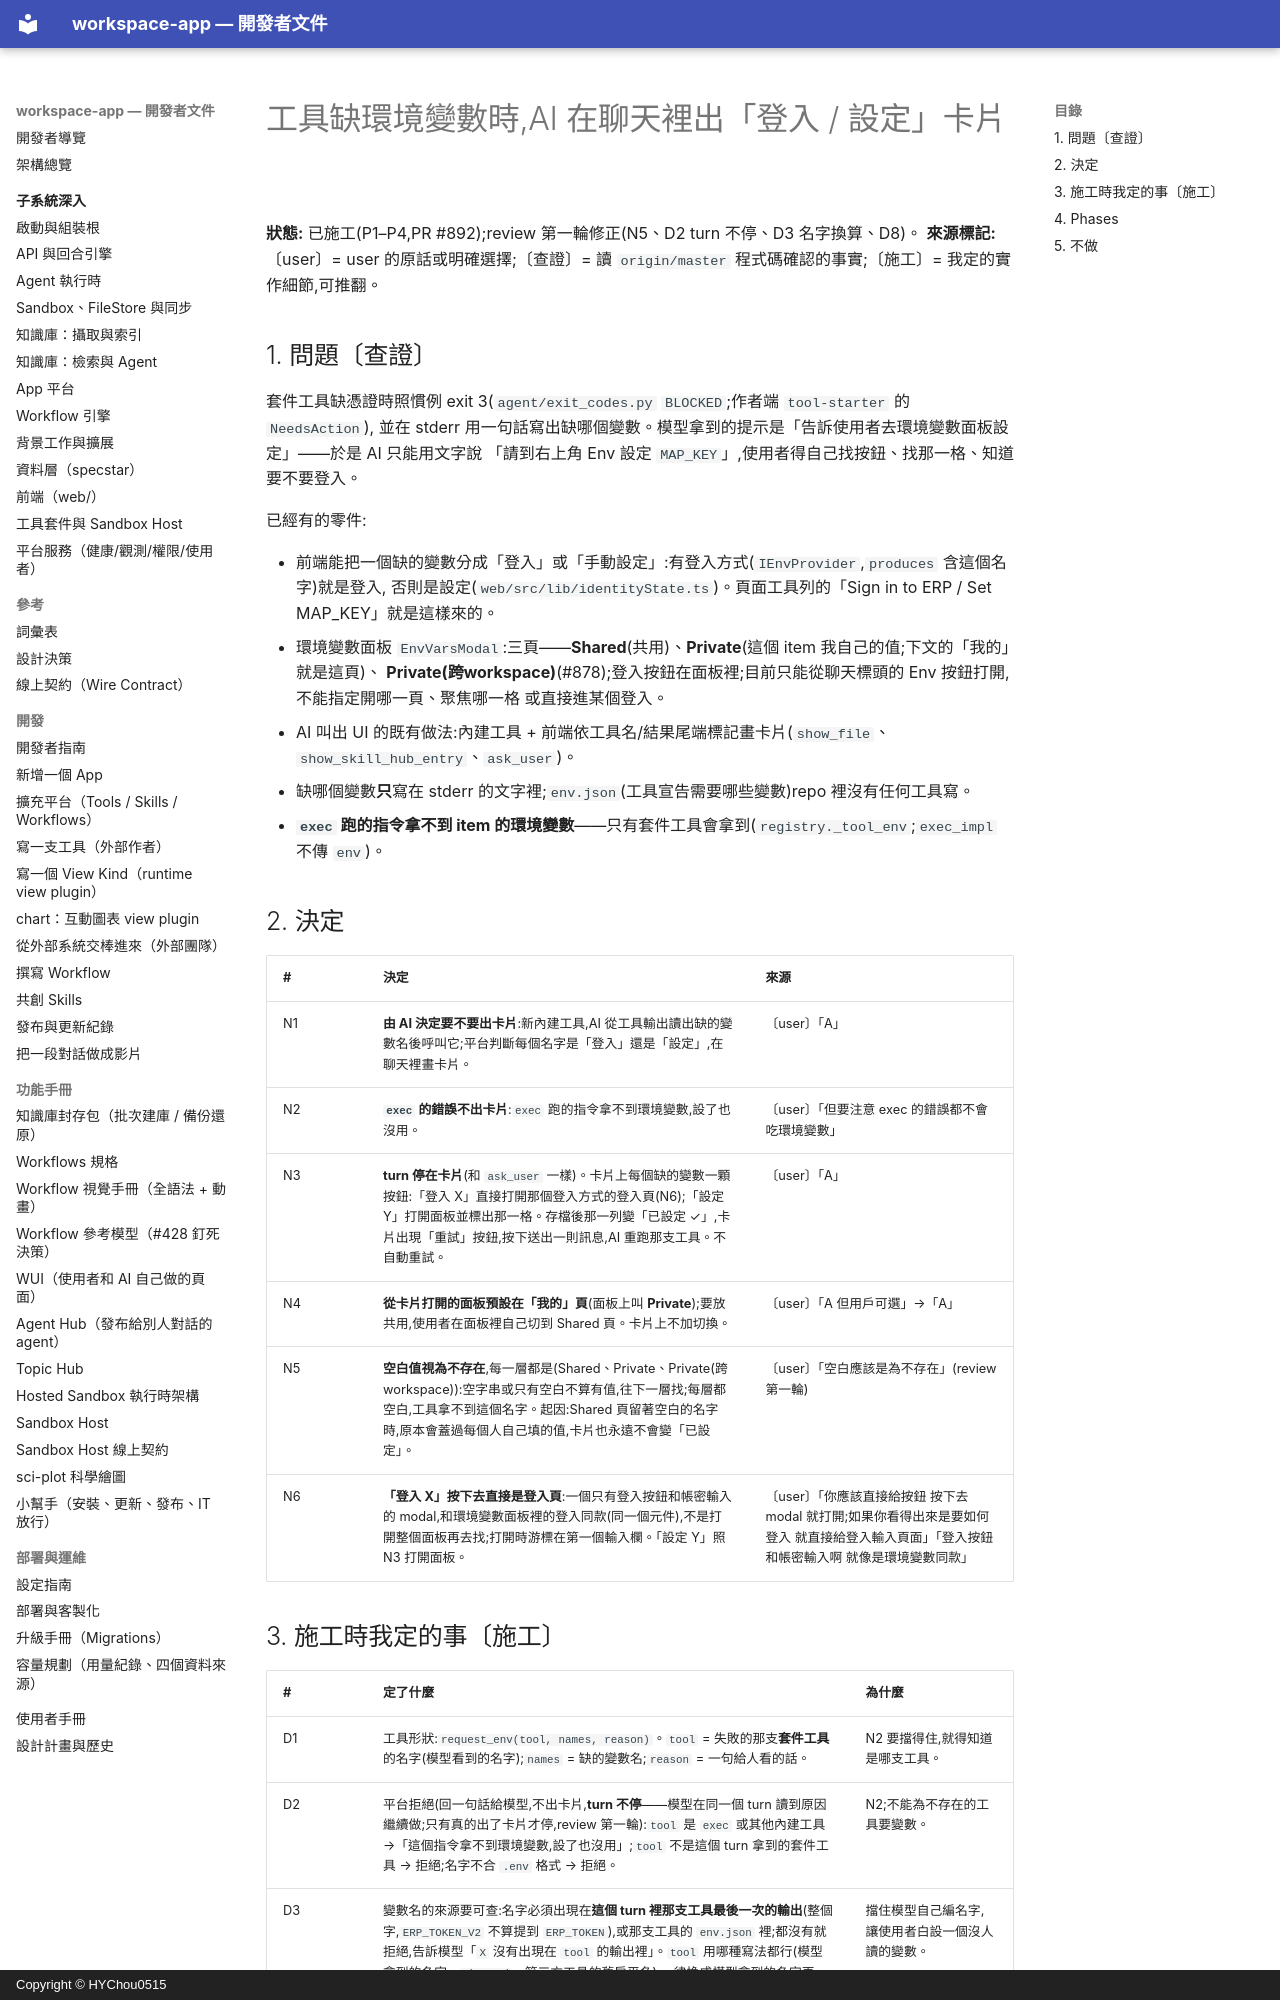

repository: HYChou0515/ai-workspace · page: plan-env-request-card/index.html · generator: mkdocs · copyright: Copyright © HYChou0515

# 工具缺環境變數時,AI 在聊天裡出「登入 / 設定」卡片

**狀態:** 已施工(P1–P4,PR #892);review 第一輪修正(N5、D2 turn 不停、D3 名字換算、D8)。
**來源標記:** 〔user〕= user 的原話或明確選擇;〔查證〕= 讀 `origin/master` 程式碼確認的事實;〔施工〕= 我定的實作細節,可推翻。

## 1. 問題〔查證〕

套件工具缺憑證時照慣例 exit 3(`agent/exit_codes.py` `BLOCKED`;作者端 `tool-starter` 的 `NeedsAction`),
並在 stderr 用一句話寫出缺哪個變數。模型拿到的提示是「告訴使用者去環境變數面板設定」——於是 AI 只能用文字說
「請到右上角 Env 設定 `MAP_KEY`」,使用者得自己找按鈕、找那一格、知道要不要登入。

已經有的零件:

- 前端能把一個缺的變數分成「登入」或「手動設定」:有登入方式(`IEnvProvider`,`produces` 含這個名字)就是登入,
  否則是設定(`web/src/lib/identityState.ts`)。頁面工具列的「Sign in to ERP / Set MAP_KEY」就是這樣來的。
- 環境變數面板 `EnvVarsModal`:三頁——**Shared**(共用)、**Private**(這個 item 我自己的值;下文的「我的」就是這頁)、
  **Private(跨workspace)**(#878);登入按鈕在面板裡;目前只能從聊天標頭的 Env 按鈕打開,不能指定開哪一頁、聚焦哪一格
  或直接進某個登入。
- AI 叫出 UI 的既有做法:內建工具 + 前端依工具名/結果尾端標記畫卡片(`show_file`、`show_skill_hub_entry`、`ask_user`)。
- 缺哪個變數**只**寫在 stderr 的文字裡;`env.json`(工具宣告需要哪些變數)repo 裡沒有任何工具寫。
- **`exec` 跑的指令拿不到 item 的環境變數**——只有套件工具會拿到(`registry._tool_env`;`exec_impl` 不傳 `env`)。

## 2. 決定

| # | 決定 | 來源 |
|---|---|---|
| N1 | **由 AI 決定要不要出卡片**:新內建工具,AI 從工具輸出讀出缺的變數名後呼叫它;平台判斷每個名字是「登入」還是「設定」,在聊天裡畫卡片。 | 〔user〕「A」 |
| N2 | **`exec` 的錯誤不出卡片**:`exec` 跑的指令拿不到環境變數,設了也沒用。 | 〔user〕「但要注意 exec 的錯誤都不會吃環境變數」 |
| N3 | **turn 停在卡片**(和 `ask_user` 一樣)。卡片上每個缺的變數一顆按鈕:「登入 X」直接打開那個登入方式的登入頁(N6);「設定 Y」打開面板並標出那一格。存檔後那一列變「已設定 ✓」,卡片出現「重試」按鈕,按下送出一則訊息,AI 重跑那支工具。不自動重試。 | 〔user〕「A」 |
| N4 | **從卡片打開的面板預設在「我的」頁**(面板上叫 **Private**);要放共用,使用者在面板裡自己切到 Shared 頁。卡片上不加切換。 | 〔user〕「A 但用戶可選」→「A」 |
| N5 | **空白值視為不存在**,每一層都是(Shared、Private、Private(跨workspace)):空字串或只有空白不算有值,往下一層找;每層都空白,工具拿不到這個名字。起因:Shared 頁留著空白的名字時,原本會蓋過每個人自己填的值,卡片也永遠不會變「已設定」。 | 〔user〕「空白應該是為不存在」(review 第一輪) |
| N6 | **「登入 X」按下去直接是登入頁**:一個只有登入按鈕和帳密輸入的 modal,和環境變數面板裡的登入同款(同一個元件),不是打開整個面板再去找;打開時游標在第一個輸入欄。「設定 Y」照 N3 打開面板。 | 〔user〕「你應該直接給按鈕 按下去 modal 就打開;如果你看得出來是要如何登入 就直接給登入輸入頁面」「登入按鈕和帳密輸入啊 就像是環境變數同款」 |
